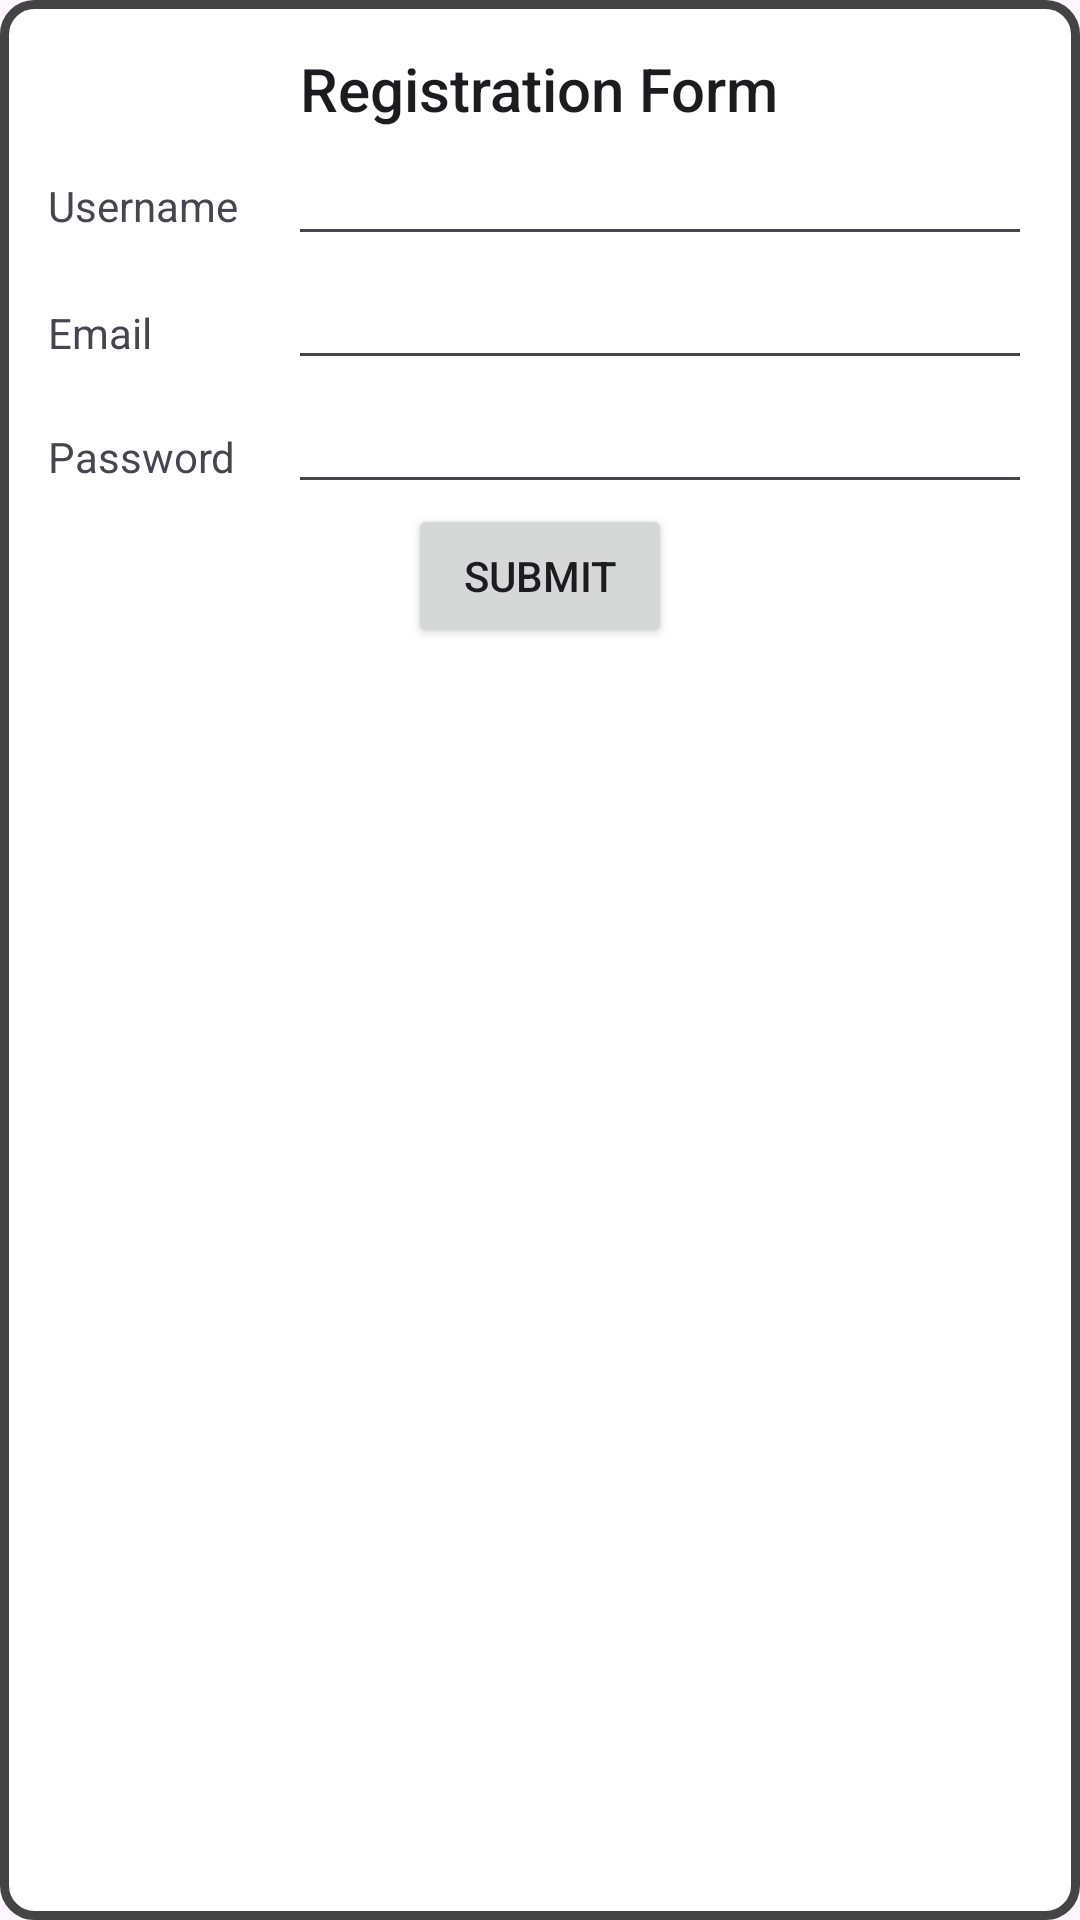

Here is an Android app screen rendered from its layout file. Give the layout XML and the strings, colors and styles it references.
<!-- AndroidManifest.xml: application theme Theme.BcaMidTerm -->
<!-- res/layout/activity_relative_layout.xml -->
<?xml version="1.0" encoding="utf-8"?>
<RelativeLayout xmlns:android="http://schemas.android.com/apk/res/android"
    xmlns:app="http://schemas.android.com/apk/res-auto"
    android:layout_width="match_parent"
    android:layout_height="wrap_content"
    android:layout_gravity="center"
    android:layout_margin="16dp"
    android:background="@drawable/custom_border"
    android:id="@+id/rlForm"
    android:padding="16dp">

    <TextView
        android:id="@+id/rlTvTitle"
        style="@style/TextAppearance.AppCompat.Title"
        android:layout_width="wrap_content"
        android:layout_height="wrap_content"
        android:layout_centerHorizontal="true"
        android:text="Registration Form" />

    <TextView
        android:id="@+id/rlTvUsername"
        android:layout_width="80dp"
        android:layout_height="wrap_content"
        android:layout_below="@id/rlTvTitle"
        android:layout_marginTop="16dp"
        android:text="Username" />

    <EditText
        android:id="@+id/rlEtUsername"
        android:layout_width="match_parent"
        android:layout_height="wrap_content"
        android:layout_below="@id/rlTvTitle"
        android:layout_marginTop="1dp"
        android:layout_toEndOf="@id/rlTvUsername" />

    <TextView
        android:id="@+id/rlTvEmail"
        android:layout_width="80dp"
        android:layout_height="wrap_content"
        android:layout_below="@id/rlEtUsername"
        android:layout_marginTop="16dp"
        android:text="Email" />

    <EditText
        android:id="@+id/rlEtEmail"
        android:layout_width="match_parent"
        android:layout_height="wrap_content"
        android:layout_toEndOf="@id/rlTvEmail"
        android:layout_below="@id/rlEtUsername" />

    <TextView
        android:id="@+id/rlTvPassword"
        android:layout_width="80dp"
        android:layout_height="wrap_content"
        android:layout_below="@id/rlEtEmail"
        android:layout_marginTop="16dp"
        android:text="Password" />

    <EditText
        android:id="@+id/rlEtPassword"
        android:layout_width="match_parent"
        android:layout_height="wrap_content"
        android:layout_below="@id/rlEtEmail"
        android:layout_toEndOf="@id/rlTvPassword"
        />

    <Button
        android:layout_width="wrap_content"
        android:layout_height="wrap_content"
        android:layout_below="@id/rlEtPassword"
        android:layout_centerHorizontal="true"
        android:text="Submit" />

</RelativeLayout>
<!-- resources referenced by this layout -->
<resources>
  <!-- drawable custom_border (drawable) -->
  <?xml version="1.0" encoding="UTF-8"?>
  <shape xmlns:android="http://schemas.android.com/apk/res/android">
      <solid android:color="#ffffff"/>
      <stroke android:width="3dp" android:color="#444444" />
      <corners android:radius="10dp"/>
      <padding android:left="0dp" android:top="0dp" android:right="0dp" android:bottom="0dp" />
  </shape>
  <style name="Theme.BcaMidTerm" parent="Base.Theme.BcaMidTerm" />
  <style name="Base.Theme.BcaMidTerm" parent="Theme.Material3.DayNight.NoActionBar">
          
          
      </style>
</resources>
